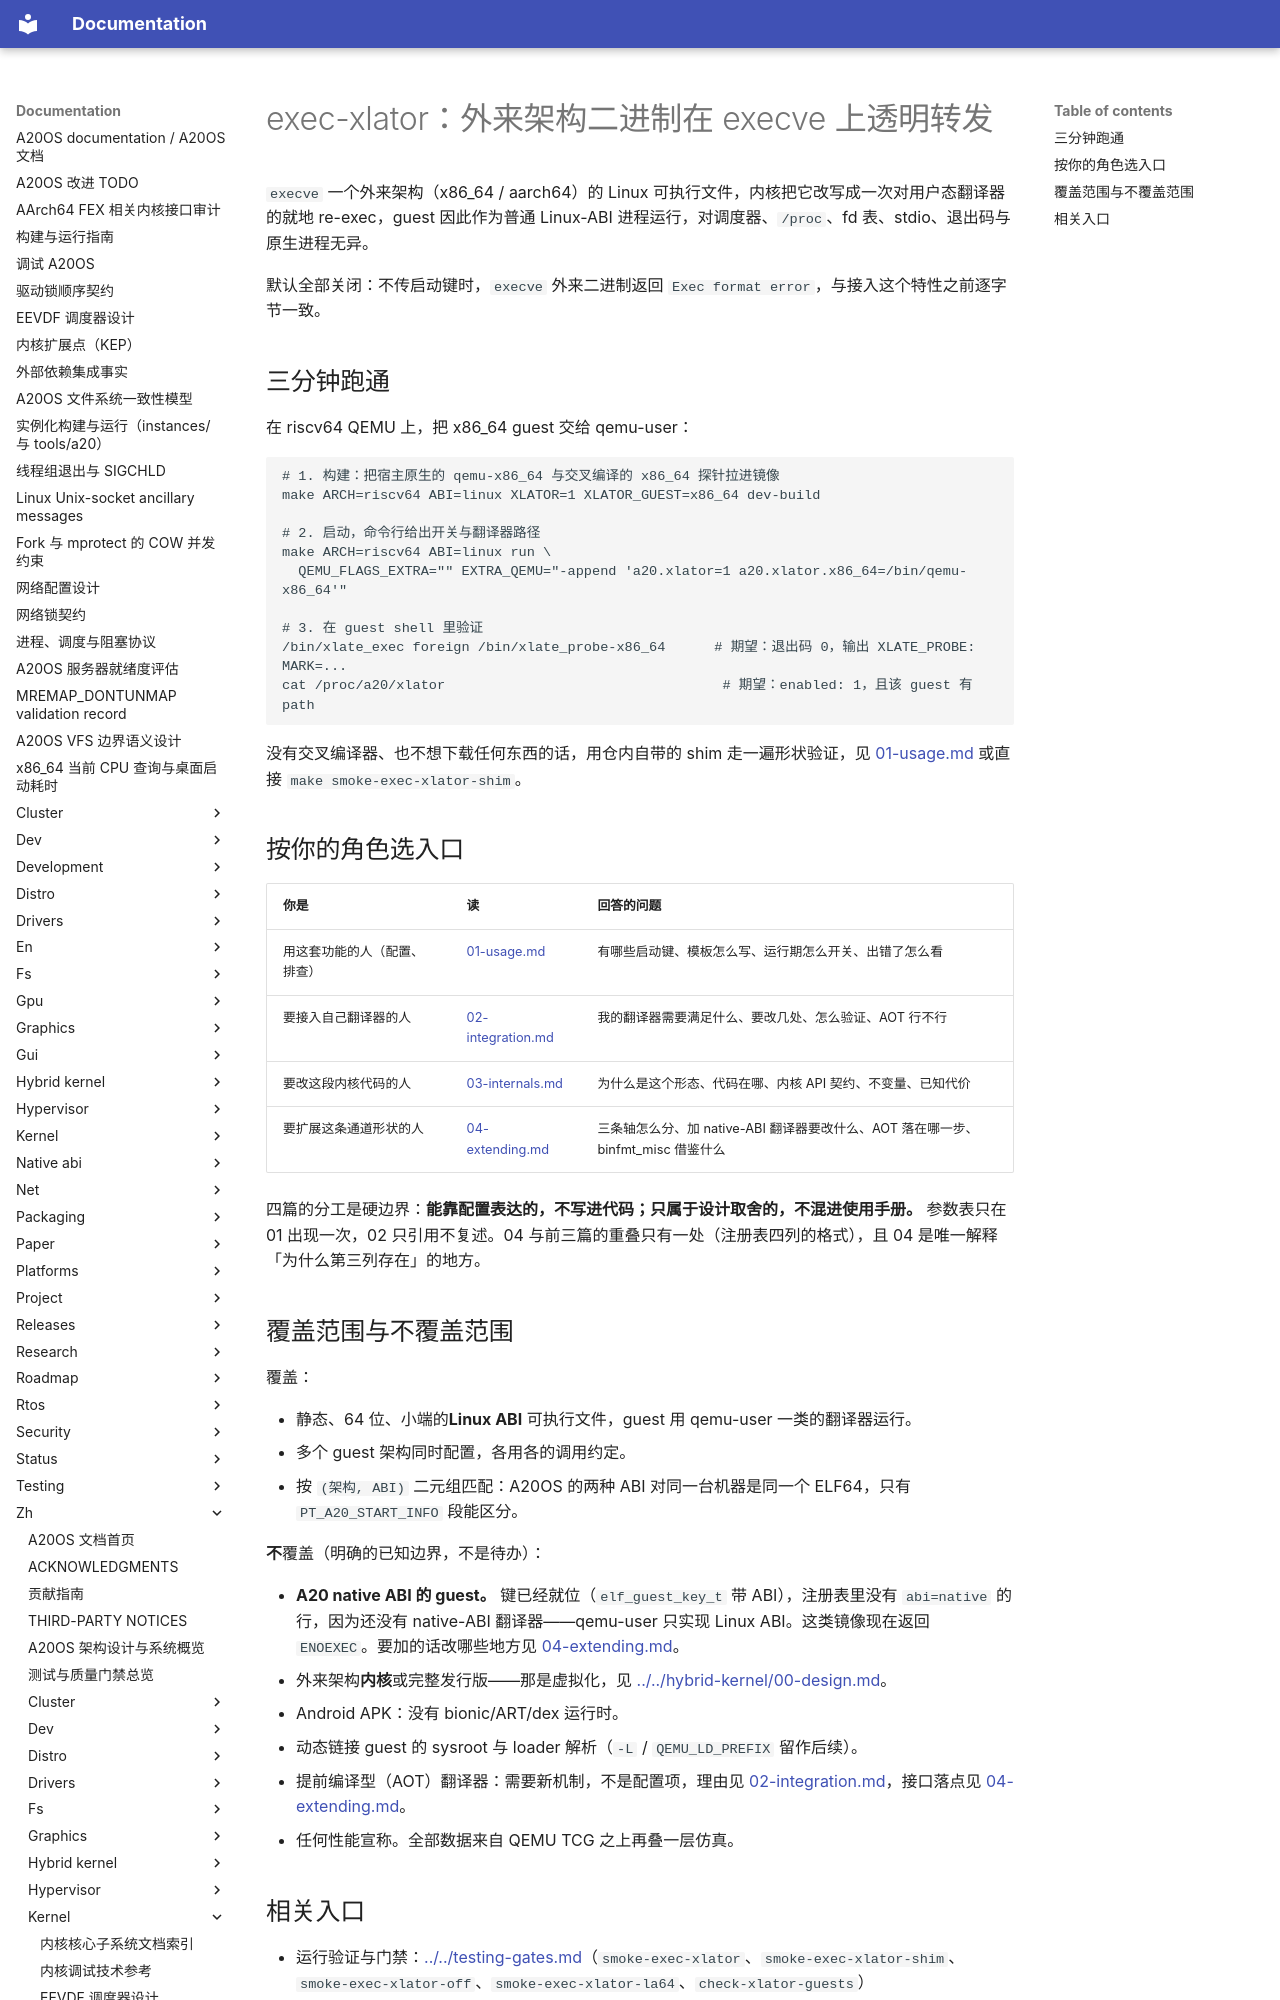

repository: fQwQf/A20OS · page: zh/kernel/exec-xlator/index.html · generator: mkdocs

# exec-xlator：外来架构二进制在 execve 上透明转发

`execve` 一个外来架构（x86_64 / aarch64）的 Linux 可执行文件，内核把它改写成一次对用户态翻译器的就地 re-exec，guest 因此作为普通 Linux-ABI 进程运行，对调度器、`/proc`、fd 表、stdio、退出码与原生进程无异。

默认全部关闭：不传启动键时，`execve` 外来二进制返回 `Exec format error`，与接入这个特性之前逐字节一致。

## 三分钟跑通

在 riscv64 QEMU 上，把 x86_64 guest 交给 qemu-user：

```
# 1. 构建：把宿主原生的 qemu-x86_64 与交叉编译的 x86_64 探针拉进镜像
make ARCH=riscv64 ABI=linux XLATOR=1 XLATOR_GUEST=x86_64 dev-build

# 2. 启动，命令行给出开关与翻译器路径
make ARCH=riscv64 ABI=linux run \
  QEMU_FLAGS_EXTRA="" EXTRA_QEMU="-append 'a20.xlator=1 a20.xlator.x86_64=/bin/qemu-x86_64'"

# 3. 在 guest shell 里验证
/bin/xlate_exec foreign /bin/xlate_probe-x86_64      # 期望：退出码 0，输出 XLATE_PROBE: MARK=...
cat /proc/a20/xlator                                  # 期望：enabled: 1，且该 guest 有 path
```

没有交叉编译器、也不想下载任何东西的话，用仓内自带的 shim 走一遍形状验证，见 [01-usage.md](01-usage.md#7-不用交叉编译器的验证路径) 或直接 `make smoke-exec-xlator-shim`。

## 按你的角色选入口

| 你是 | 读 | 回答的问题 |
|---|---|---|
| 用这套功能的人（配置、排查） | [01-usage.md](01-usage.md) | 有哪些启动键、模板怎么写、运行期怎么开关、出错了怎么看 |
| 要接入自己翻译器的人 | [02-integration.md](02-integration.md) | 我的翻译器需要满足什么、要改几处、怎么验证、AOT 行不行 |
| 要改这段内核代码的人 | [03-internals.md](03-internals.md) | 为什么是这个形态、代码在哪、内核 API 契约、不变量、已知代价 |
| 要扩展这条通道形状的人 | [04-extending.md](04-extending.md) | 三条轴怎么分、加 native-ABI 翻译器要改什么、AOT 落在哪一步、binfmt_misc 借鉴什么 |

四篇的分工是硬边界：**能靠配置表达的，不写进代码；只属于设计取舍的，不混进使用手册。** 参数表只在 01 出现一次，02 只引用不复述。04 与前三篇的重叠只有一处（注册表四列的格式），且 04 是唯一解释「为什么第三列存在」的地方。
